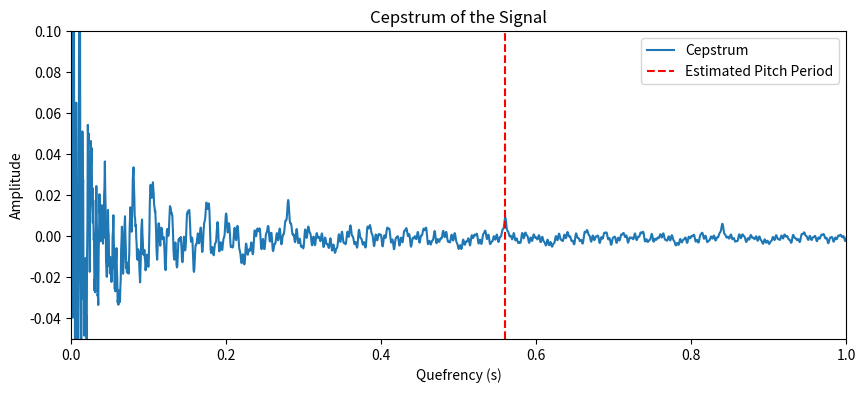

Recreate this plot in Python.
import numpy as np
import matplotlib.pyplot as plt
from scipy.signal import find_peaks, correlate

def autocorrelate(x):
    """
    Compute the autocorrelation of signal x.
    We use 'full' mode to get correlation at negative and positive lags,
    then take only the second half (lags ≥ 0).
    """
    corr_full = correlate(x, x, mode='full', method='fft')
    mid = corr_full.size // 2
    return corr_full[mid:]

def find_fundamental_via_ac(signal, fs, min_lag=20, peak_threshold=0.75):
    """
    Estimate the fundamental frequency (f0) of a signal using its autocorrelation.
    
    Parameters:
      signal : np.array
          Input time-domain signal.
      fs : float
          Sample rate in Hz.
      min_lag : int, optional
          Minimum lag to consider in autocorrelation (to avoid the zero-lag peak and very short lags).
      peak_threshold : float, optional
          Minimum normalized height for a peak to be considered [0, 1].
    
    Returns:
      f0 : float or None
          The estimated fundamental frequency in Hz, or None if no suitable peak is found.
      ac : np.array
          The computed autocorrelation of the signal.
      peak_lags : np.array
          Indices (lags) of the detected peaks in the autocorrelation function.
    """
    # Remove DC offset
    signal = signal - np.mean(signal)
    
    # Compute autocorrelation and normalize so the zero-lag value is 1
    ac = autocorrelate(signal)
    ac = ac / ac[0]

    # Find peaks in the autocorrelation; ignore the zero lag by specifying a minimum lag
    # Here, we start looking from index 'min_lag'
    peaks, properties = find_peaks(ac[min_lag:], height=peak_threshold)
    
    # Adjust the peak indices because we started at min_lag
    peak_lags = peaks + min_lag

    if len(peak_lags) == 0:
        print("No significant peak found!")
        return None, ac, None

    # The first peak after lag zero is taken as the period of the signal
    fundamental_lag = peak_lags[0]
    f0 = fs / fundamental_lag
    return f0, ac, peak_lags

def pitch_from_cepstrum(signal, fs, min_quefrency_sec=0.002, max_quefrency_sec=0.02):
    """
    Estimate the fundamental frequency using the real cepstrum.
    
    Parameters:
      signal : np.array
          Input time-domain signal.
      fs : float
          Sampling rate in Hz.
      min_quefrency_sec : float
          Minimum quefrency (in seconds) to consider. This sets the lower bound for the expected pitch period.
      max_quefrency_sec : float
          Maximum quefrency (in seconds) to consider. This sets the upper bound for the expected pitch period.
    
    Returns:
      fundamental_freq : float
          The estimated fundamental frequency in Hz.
      cepstrum : np.array
          The computed real cepstrum.
      quefrency_axis : np.array
          Quefrency axis (in seconds).
    """
    # Remove DC offset
    signal = signal - np.mean(signal)
    
    # Apply a Hann window to your signal:
    window = np.hanning(len(signal))
    windowed_signal = signal * window
    
    # Compute the spectrum of the signal
    spectrum = np.fft.fft(signal)
    
    # Obtain the log magnitude spectrum. We add a small epsilon to prevent log(0).
    log_magnitude = np.log(np.abs(spectrum) + np.finfo(float).eps)
    
    # Compute the real cepstrum using the inverse FFT of the log magnitude spectrum
    cepstrum = np.fft.ifft(log_magnitude).real
    
    # Create quefrency axis in seconds
    n = len(signal)
    quefrency_axis = np.arange(n) / fs
    
    # Define search region for the pitch period (in samples)
    min_quefrency = int(np.floor(min_quefrency_sec * fs))
    max_quefrency = int(np.ceil(max_quefrency_sec * fs))
    
    # Find the peak within the specified quefrency range
    peak_region = cepstrum[min_quefrency:max_quefrency]
    peaks, _ = find_peaks(peak_region)
    
    if len(peaks) == 0:
        print("No clear peak found in the cepstrum within the expected pitch range!")
        return None, cepstrum, quefrency_axis
    
    # Adjust peak indices relative to the whole cepstrum
    peak_idx = peaks[np.argmax(peak_region[peaks])] + min_quefrency
    pitch_period = quefrency_axis[peak_idx]
    fundamental_freq = 1.0 / pitch_period
    
    return fundamental_freq, cepstrum, quefrency_axis

def compute_cepstrum(signal, fs):
    spectrum = np.fft.fft(signal)
    log_magnitude = np.log(np.abs(spectrum) + np.finfo(float).eps)
    cepstrum = np.fft.ifft(log_magnitude).real
    return cepstrum

def short_time_cepstrum(signal, fs, segment_length, overlap, window_type='hann', lifter_index=0):
    step = segment_length - overlap
    segments = []
    cepstra = []
    for start in range(0, len(signal) - segment_length + 1, step):
        segment = signal[start:start + segment_length]
        window = get_window(window_type, segment_length)
        segment = segment * window
        cep = compute_cepstrum(segment, fs)
        # Optionally apply liftering to emphasize pitch-related peaks
        if lifter_index > 0:
            cep = lifter_cepstrum(cep, lifter_index)
        cepstra.append(cep)
        segments.append(segment)
    
    # For demonstration, average the cepstra:
    avg_cepstrum = np.mean(cepstra, axis=0)
    return avg_cepstrum, cepstra

if __name__ == "__main__":
    # Parameters
    fs = 2000          # Sampling frequency in Hz
    duration = 20.0      # Signal duration in seconds
    t = np.linspace(0, duration, int(fs * duration), endpoint=False)
    
    # True (missing) fundamental frequency
    true_f0 = 3.57  # Hz
    
    # Create a signal using only harmonics of the fundamental (e.g., 2nd, 3rd, and 4th harmonics)
    harmonics = [2, 3, 7, 8, 11, 13, 21, 22, 24, 30, 40, 52, 77]
    signal = np.zeros_like(t)
    for h in harmonics:
        signal += np.sin(2 * np.pi * true_f0 * h * t)
    """
    # Estimate the fundamental frequency via autocorrelation
    estimated_f0, ac, peak_lags = find_fundamental_via_ac(signal, fs, min_lag=fs//250, peak_threshold=0.5)
    print("Estimated fundamental frequency: {:.2f} Hz".format(estimated_f0))
    
    # Plot the autocorrelation function and mark detected peaks
    plt.figure(figsize=(10, 4))
    plt.plot(ac, label="Autocorrelation")
    if peak_lags is not None:
        plt.plot(peak_lags, ac[peak_lags], 'ro', label="Detected peaks")
    plt.xlabel("Lag (samples)")
    plt.ylabel("Normalized autocorrelation")
    plt.legend()
    plt.title("Autocorrelation Function and Detected Peaks")
    plt.xlim(0,100)
    plt.show()
    """
    
    # Estimate the fundamental frequency using cepstral analysis
    estimated_f0, cepstrum, quefrency_axis = pitch_from_cepstrum(signal, fs, 0.5, 1.0)
    print(f"Estimated fundamental frequency: {estimated_f0:.2f} Hz")
    
    # Plot the cepstrum to visualize the peak in the expected range
    plt.figure(figsize=(10, 4))
    plt.plot(quefrency_axis, cepstrum, label="Cepstrum")
    plt.xlabel("Quefrency (s)")
    plt.ylabel("Amplitude")
    plt.title("Cepstrum of the Signal")
    plt.axvline(x=1.0/estimated_f0, color='r', linestyle='--', label="Estimated Pitch Period")
    plt.legend()
    plt.xlim(0,1)
    plt.ylim(-0.05, 0.1)
    plt.show()
